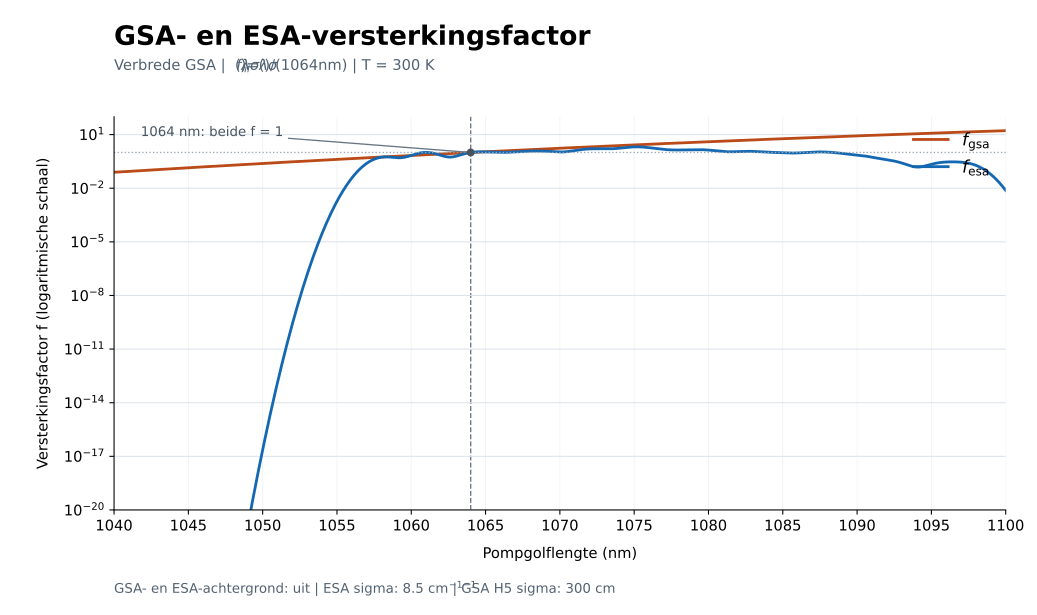

The table this chart was drawn from, first rows:
wavelength_nm, f_gsa, f_esa
1040, 0.07833, 3.39888104847e-83
1040, 0.0788, 9.77764992744e-83
1040, 0.07926, 2.80417190766e-82
1040, 0.07974, 8.0176444488e-82
1040, 0.08021, 2.28539533876e-81
1040, 0.08069, 6.49454369894e-81
1040, 0.08117, 1.83996299087e-80
1040, 0.08165, 5.19688428263e-80
1040, 0.08213, 1.46335904554e-79
1040, 0.08262, 4.10802438782e-79
1040, 0.08311, 1.14971387583e-78
1041, 0.0836, 3.20790539098e-78
1041, 0.0841, 8.92336637397e-78
1041, 0.08459, 2.47463794536e-77
1041, 0.0851, 6.84180602728e-77
1041, 0.0856, 1.88584662096e-76
1041, 0.0861, 5.18225614601e-76
1041, 0.08661, 1.41973946434e-75
1041, 0.08712, 3.87771673445e-75
1041, 0.08764, 1.0558969352e-74
1041, 0.08816, 2.86645662718e-74
1041, 0.08868, 7.75796814644e-74
1041, 0.0892, 2.09329172172e-73
1041, 0.08972, 5.63107148949e-73
1041, 0.09025, 1.51019219583e-72
1041, 0.09078, 4.03788245611e-72
1041, 0.09132, 1.07635558192e-71
1041, 0.09186, 2.86047977146e-71
1041, 0.0924, 7.57885131485e-71
1041, 0.09294, 2.00193355773e-70
1042, 0.09348, 5.2720324231e-70
1042, 0.09403, 1.38416862094e-69
1042, 0.09458, 3.62312080092e-69
1042, 0.09514, 9.45496423668e-69
1042, 0.0957, 2.45991783502e-68
1042, 0.09626, 6.38065583686e-68
1042, 0.09682, 1.65003980105e-67
1042, 0.09739, 4.2541056803e-67
1042, 0.09796, 1.09347096605e-66
1042, 0.09853, 2.80215231299e-66
1042, 0.09911, 7.15916040028e-66
1042, 0.09969, 1.82355427294e-65
1042, 0.1003, 4.6308627782e-65
1042, 0.1009, 1.17244403554e-64
1042, 0.1014, 2.9594410541e-64
1042, 0.102, 7.44757699859e-64
1042, 0.1026, 1.86856589229e-63
1042, 0.1032, 4.67401726169e-63
1042, 0.1038, 1.16563091707e-62
1042, 0.1044, 2.89815112037e-62
1042, 0.105, 7.18407060217e-62
1043, 0.1056, 1.77545685309e-61
1043, 0.1063, 4.37461654859e-61
1043, 0.1069, 1.07463398242e-60
1043, 0.1075, 2.63191724038e-60
1043, 0.1081, 6.4265122533e-60
1043, 0.1088, 1.56448093069e-59
1043, 0.1094, 3.79714692554e-59
1043, 0.11, 9.18834079378e-59
1043, 0.1107, 2.21671430103e-58
... 1,141 more rows
